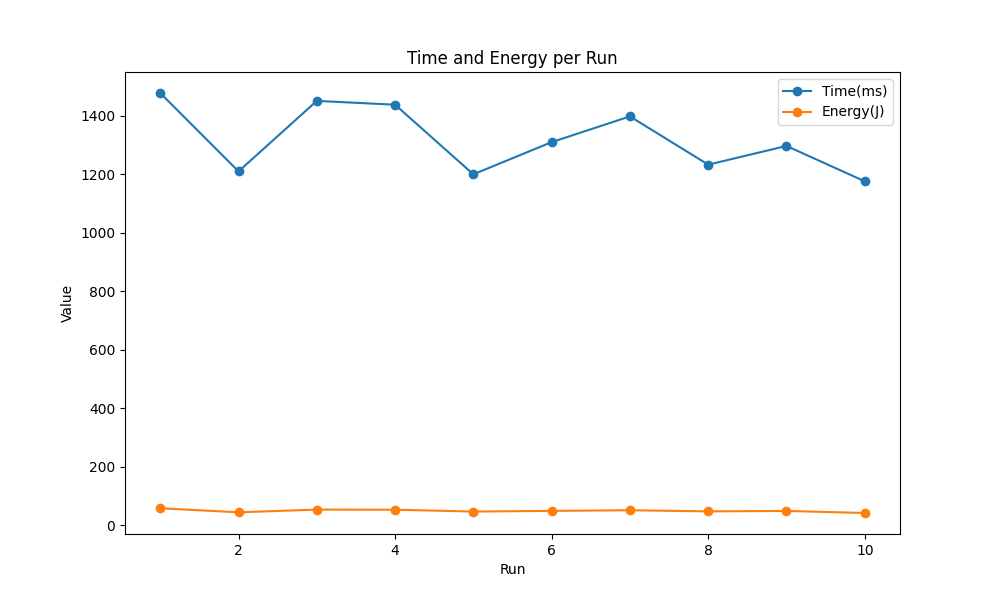

Source data for this figure (header and first rows):
Run, Time(ms), Energy(J), 
1, 1478, 18:51:41.520 (58.245J), 
2, 1210, 18:51:42.998 (44.409J), 
3, 1451, 18:51:44.208 (53.693J), 
4, 1438, 18:51:45.659 (53.310J), 
5, 1200, 18:51:47.097 (46.964J), 
6, 1310, 18:51:48.298 (49.295J), 
7, 1398, 18:51:49.608 (51.480J), 
8, 1233, 18:51:51.007 (47.594J), 
9, 1297, 18:51:52.240 (49.113J), 
10, 1176, 18:51:53.537 (42.044J), 
